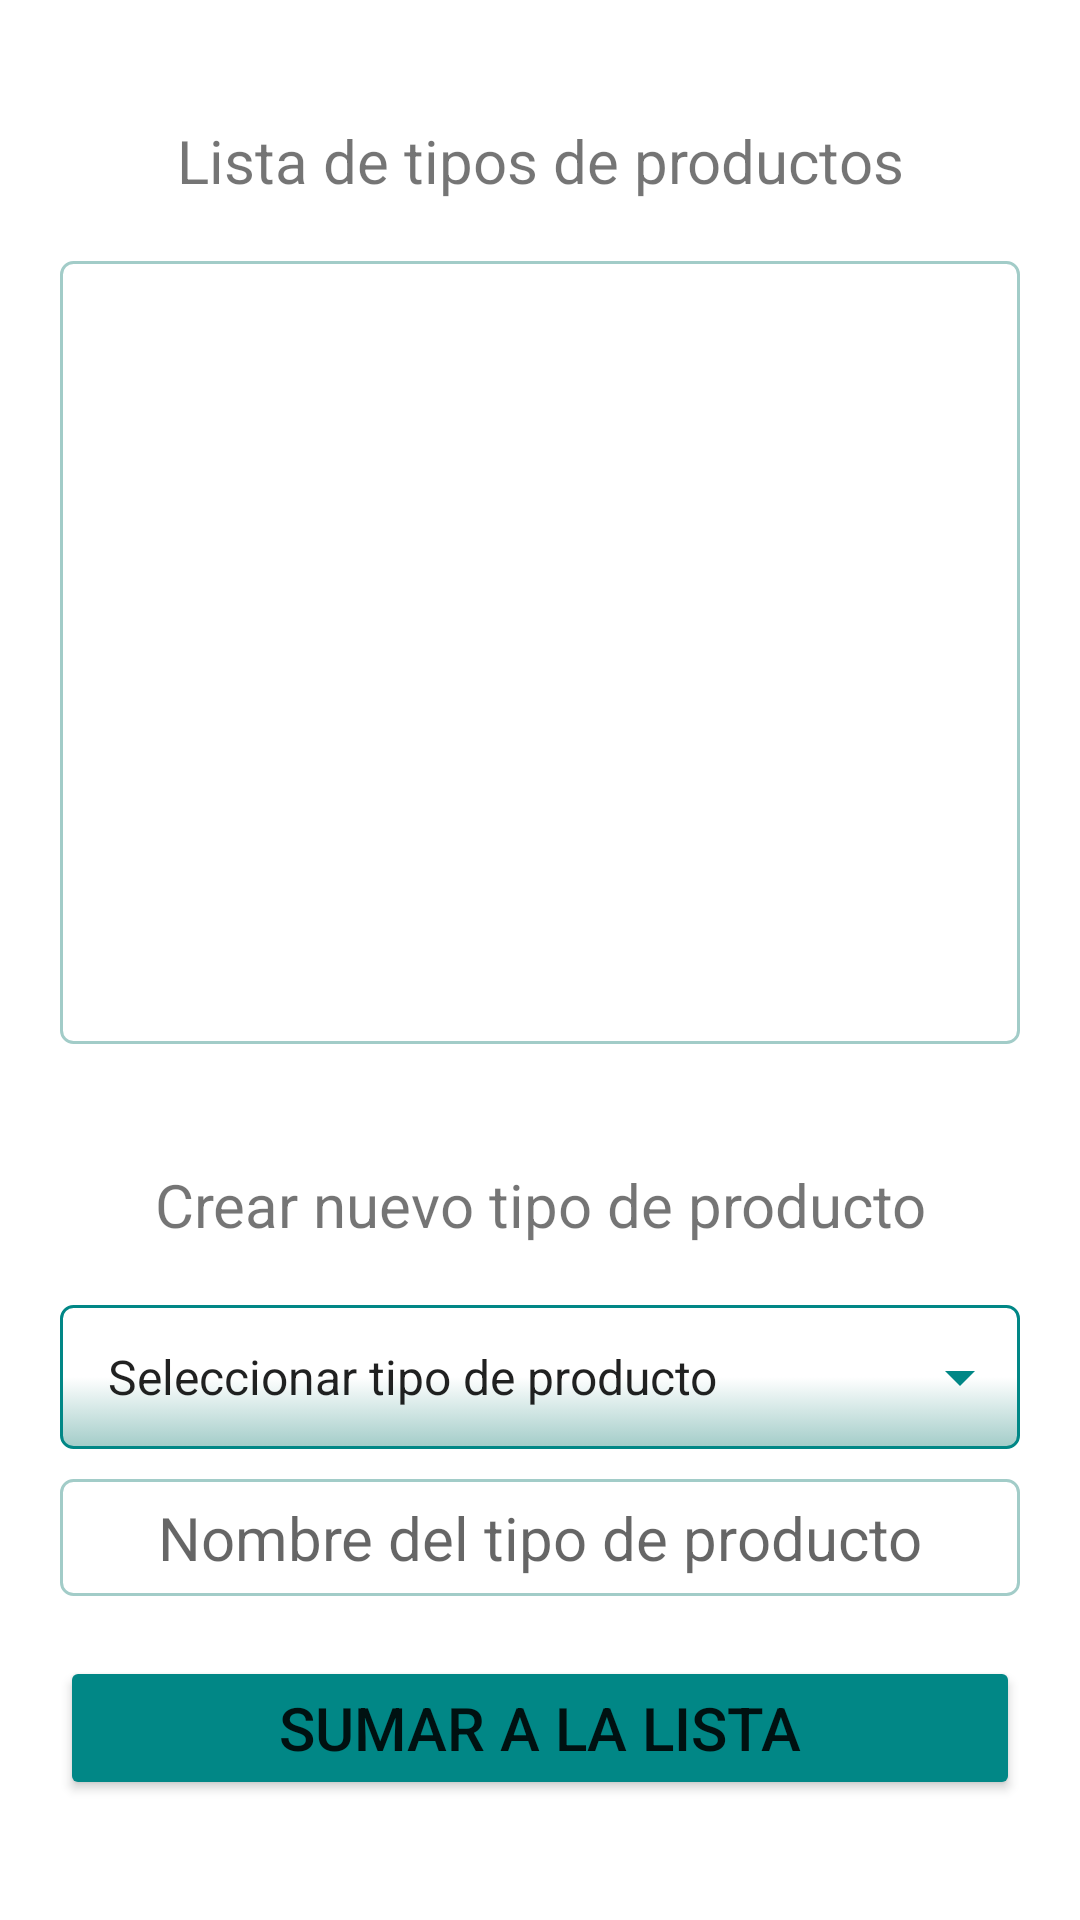

Write the Android layout XML for this screen, with the resource values it uses.
<!-- AndroidManifest.xml: application theme Theme.Registros -->
<!-- res/layout/activity_type_product.xml -->
<?xml version="1.0" encoding="utf-8"?>
<RelativeLayout xmlns:android="http://schemas.android.com/apk/res/android"
    xmlns:app="http://schemas.android.com/apk/res-auto"
    xmlns:tools="http://schemas.android.com/tools"
    android:layout_width="match_parent"
    android:layout_height="match_parent"
    tools:context=".ModuleProducts.TypeProducts.TypeProductActivity">

    <TextView
        android:id="@+id/txtListTypeCreated"
        android:layout_width="wrap_content"
        android:layout_height="wrap_content"
        android:layout_alignParentStart="true"
        android:layout_alignParentTop="true"
        android:layout_alignParentEnd="true"
        android:layout_marginStart="20dp"
        android:layout_marginTop="40dp"
        android:layout_marginEnd="20dp"
        android:gravity="center_horizontal"
        android:text="@string/createTypeListTypeProducts"
        android:textSize="20sp" />

    <androidx.recyclerview.widget.RecyclerView
        android:id="@+id/recyclerViewTypes"
        android:layout_width="0dp"
        android:layout_height="0dp"
        android:layout_above="@+id/layoutCreateNewType"
        android:layout_below="@+id/txtListTypeCreated"
        android:layout_alignParentStart="true"
        android:layout_alignParentEnd="true"
        android:layout_marginStart="20dp"
        android:layout_marginTop="20dp"
        android:layout_marginEnd="20dp"
        android:layout_marginBottom="40dp"
        android:background="@drawable/background_edit_text" />

    <LinearLayout
        android:id="@+id/layoutCreateNewType"
        android:layout_width="0dp"
        android:layout_height="wrap_content"
        android:layout_alignParentStart="true"
        android:layout_alignParentEnd="true"
        android:layout_alignParentBottom="true"
        android:layout_marginStart="20dp"
        android:layout_marginEnd="20dp"
        android:layout_marginBottom="40dp"
        android:orientation="vertical">

        <TextView
            android:layout_width="match_parent"
            android:layout_height="wrap_content"
            android:gravity="center_horizontal"
            android:text="Crear nuevo tipo de producto"
            android:textSize="20sp" />

        <Spinner
            android:id="@+id/spinnerRegisterTypeColor"
            android:layout_width="match_parent"
            android:layout_height="wrap_content"
            android:layout_marginTop="20dp"
            android:background="@drawable/background_spinner"
            android:contentDescription="@string/app_name"
            android:entries="@array/spinner"
            android:minHeight="48dp"
            android:spinnerMode="dialog" />

        <EditText
            android:id="@+id/edtRegisterTypeProduct"
            android:layout_width="match_parent"
            android:layout_height="wrap_content"
            android:layout_marginTop="10dp"
            android:maxLength="20"
            android:background="@drawable/background_edit_text"
            android:gravity="center_horizontal"
            android:hint="@string/hintNameNewTypeProduct"
            android:textSize="20sp" />


        <Button
            android:layout_width="match_parent"
            android:layout_height="wrap_content"
            android:layout_marginTop="20dp"
            android:onClick="onButtonSumType"
            android:backgroundTint="@color/color_app"
            android:text="@string/strSumListTypeProducts"
            android:textSize="20sp" />

    </LinearLayout>

</RelativeLayout>
<!-- resources referenced by this layout -->
<resources>
  <string-array name="spinner">
          <item>Seleccionar tipo de producto</item>
          <item>Tipo 1</item>
          <item>Tipo 2</item>
          <item>Tipo 3</item>
          <item>Tipo 4</item>
          <item>Tipo 5</item>
      </string-array>
  <color name="color_app">#FF018786</color>
  <!-- drawable background_edit_text (drawable) -->
  <?xml version="1.0" encoding="utf-8"?>
  <selector xmlns:android="http://schemas.android.com/apk/res/android">
      <item>
          <shape
              android:visible="false">
              <stroke android:width="1dp" android:color="?attr/colorSecondaryVariant" />
              <corners android:radius="4dp" />
              <padding android:bottom="6dp" android:left="8dp" android:right="8dp" android:top="6dp" />
          </shape>
      </item>
  </selector>
  <!-- drawable background_spinner (drawable) -->
  <?xml version="1.0" encoding="utf-8"?>
  <selector xmlns:android="http://schemas.android.com/apk/res/android">
      <item>
          <layer-list>
              <item>
                  <shape>
                      <gradient
                          android:angle="90"
                          android:startColor="?attr/colorSecondaryVariant"
                          android:centerColor="?attr/colorOnPrimary"
                          android:endColor="?attr/colorOnPrimary"
                          android:type="linear"/>
                      <stroke
                          android:width="1dp"
                          android:color="@color/color_app"/>
                      <corners
                          android:radius="4dp"/>
                      <padding
                          android:bottom="6dp"
                          android:left="8dp"
                          android:right="8dp"
                          android:top="6dp"/>
                  </shape>
              </item>
              <item
                  android:drawable="@drawable/ic_arrow_drop_down"
                  android:gravity="center_vertical|right"/>
          </layer-list>
      </item>
  </selector>
  <string name="app_name">RegistrosApp</string>
  <string name="createTypeListTypeProducts">Lista de tipos de productos</string>
  <string name="hintNameNewTypeProduct">Nombre del tipo de producto</string>
  <string name="strSumListTypeProducts">Sumar a la lista</string>
  <style name="Theme.Registros" parent="Theme.MaterialComponents.DayNight.DarkActionBar">
          
          <item name="colorPrimary">@color/color_app</item>
          <item name="colorPrimaryVariant">@color/color_app</item>
          <item name="colorOnPrimary">@color/white</item>
          
          <item name="colorSecondary">@color/color_app</item>
          <item name="colorSecondaryVariant">@color/color_app_light</item>
          <item name="colorOnSecondary">@color/black</item>
          
          <item name="android:statusBarColor">?attr/colorPrimaryVariant</item>
          
          <item name="tabStyle">@style/tabStyleApp</item>
          <item name="itemIconTint">@color/white</item>
      </style>
  <!-- drawable ic_arrow_drop_down (drawable) -->
  <vector android:height="24dp" android:tint="@color/color_app"
      android:viewportHeight="24" android:viewportWidth="24"
      android:width="24dp" xmlns:android="http://schemas.android.com/apk/res/android">
      <path android:fillColor="@android:color/white" android:pathData="M7,10l5,5 5,-5z"/>
  </vector>
  <color name="white">#FFFFFFFF</color>
  <color name="color_app_light">#A2CCC8</color>
  <color name="black">#000000</color>
  <style name="tabStyleApp">
          <item name="android:background">?attr/colorPrimaryVariant</item>
          <item name="tabTextColor">@color/color_app_light</item>
          <item name="tabSelectedTextColor">@color/white</item>
          <item name="tabIndicatorHeight">4dp</item>
          <item name="tabIndicatorColor">@color/white</item>
          <item name="android:elevation">5dp</item>
      </style>
</resources>
